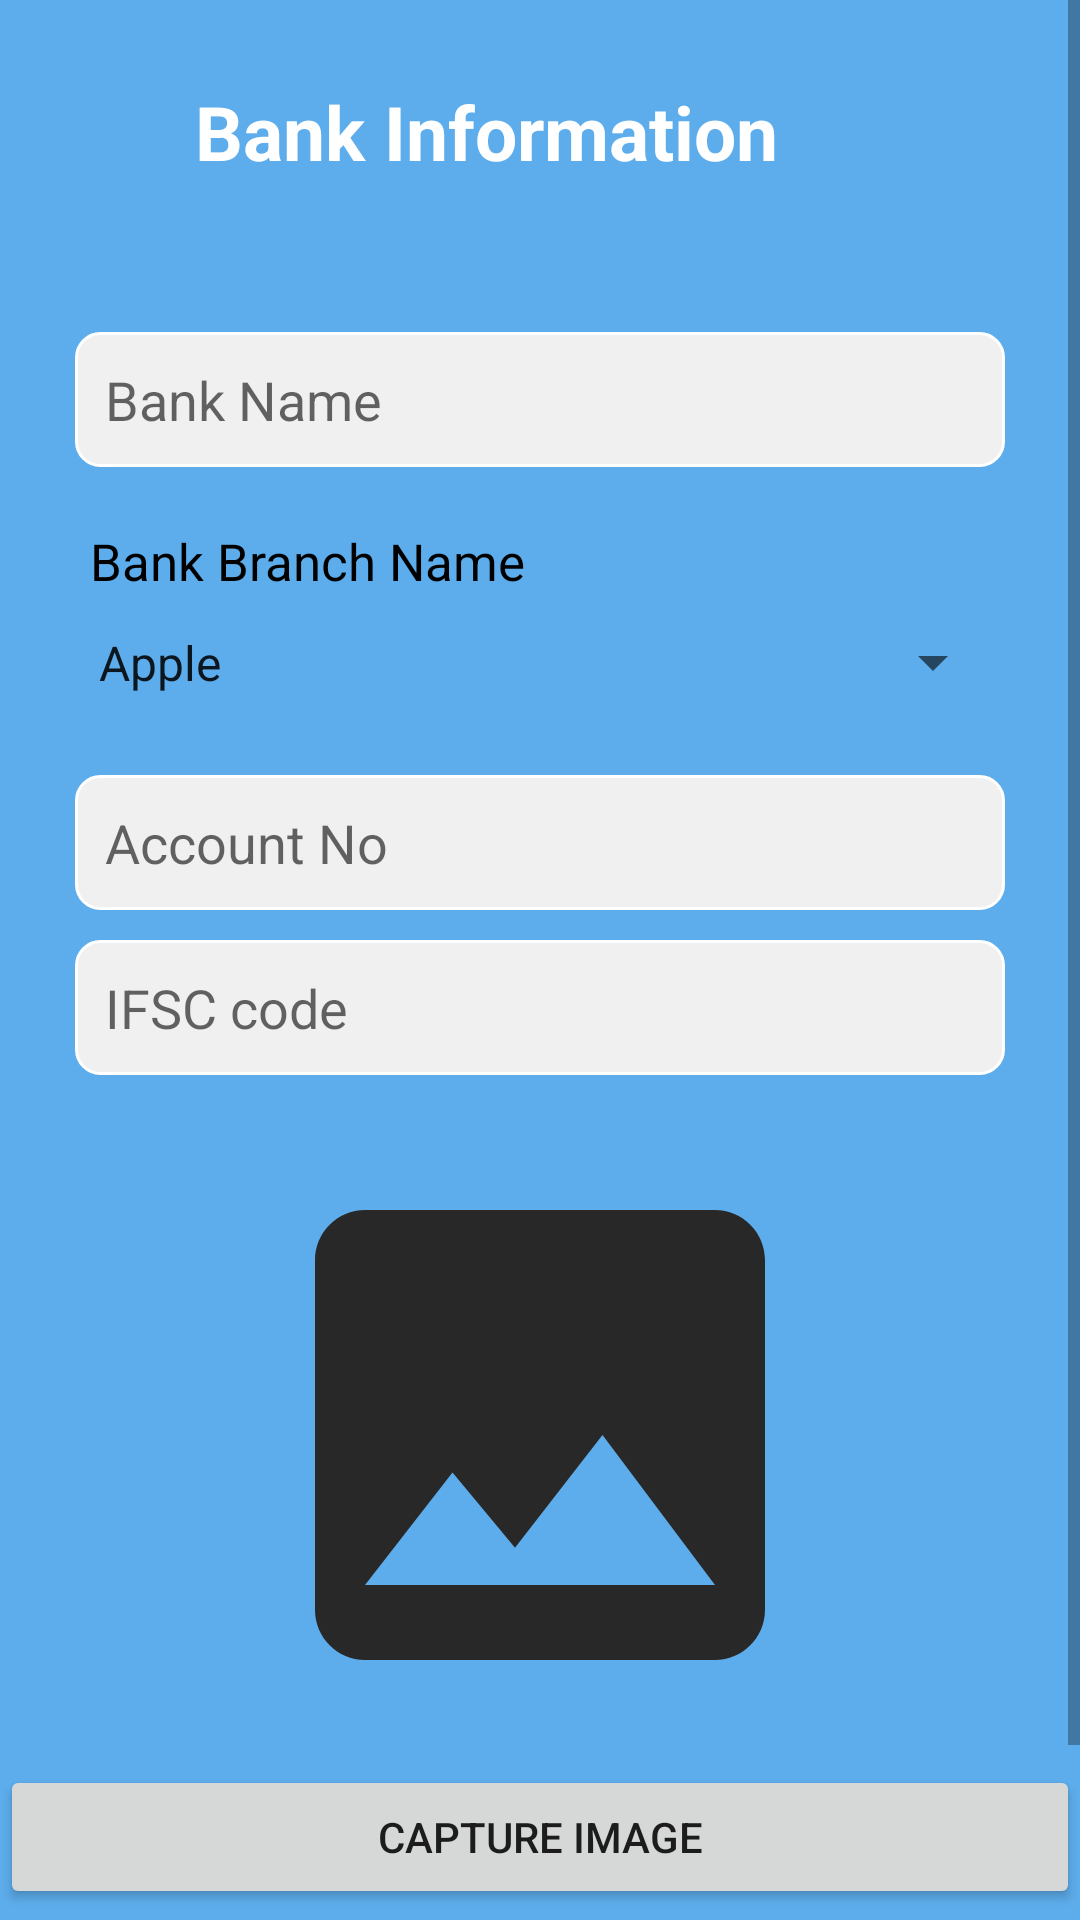

Here is an Android app screen rendered from its layout file. Give the layout XML and the strings, colors and styles it references.
<!-- AndroidManifest.xml: application theme Theme.IXLmachineTest -->
<!-- res/layout/activity_bank_info.xml -->
<?xml version="1.0" encoding="utf-8"?>
<ScrollView xmlns:android="http://schemas.android.com/apk/res/android"
    xmlns:app="http://schemas.android.com/apk/res-auto"
    xmlns:tools="http://schemas.android.com/tools"
    android:layout_width="match_parent"
    android:layout_height="match_parent"
    android:orientation="vertical"
    android:background="@color/blue"
    tools:context=".BankInfo">

    <LinearLayout
        android:layout_width="match_parent"
        android:layout_height="wrap_content"
        android:orientation="vertical">

        <RelativeLayout
            android:layout_width="match_parent"
            android:layout_height="wrap_content"
            android:orientation="vertical">


            <TextView
                android:id="@+id/bank_info_tv"
                android:layout_width="wrap_content"
                android:layout_height="wrap_content"
                android:layout_gravity="center"
                android:text="Bank Information"
                android:textColor="@color/white"
                android:textSize="@dimen/text_size_1"
                android:layout_marginTop="27sp"
                android:textStyle="bold"
                android:layout_marginLeft="65dp" />

        </RelativeLayout>

        <EditText
            android:id="@+id/bank_name_et"
            android:layout_width="match_parent"
            android:layout_height="45dp"
            android:layout_marginTop="50dp"
            android:background="@drawable/background_button_grey"
            android:layout_marginRight="@dimen/text_size_1"
            android:layout_marginLeft="@dimen/text_size_1"
            android:inputType="text"
            android:hint="Bank Name"
            android:padding="10dp"/>

        <TextView
            android:id="@+id/bank_branch_name_tv"
            android:layout_width="wrap_content"
            android:layout_height="wrap_content"
            android:text="Bank Branch Name"
            android:layout_marginTop="20dp"
            android:textColor="@color/black"
            android:layout_marginLeft="@dimen/height_30"
            android:textSize="17sp" />


        <Spinner
            android:id="@+id/bank_branch_sp"
            android:layout_width="match_parent"
            android:layout_height="45dp"
            android:layout_marginBottom="5dp"

            android:entries="@array/fruit_array"
            android:scrollbars="none"
            android:layout_marginRight="@dimen/text_size_1"
            android:layout_marginLeft="@dimen/text_size_1"/>

        <EditText
            android:id="@+id/account_no_et"
            android:layout_width="match_parent"
            android:layout_height="45dp"
            android:layout_marginTop="10dp"
            android:background="@drawable/background_button_grey"
            android:layout_marginRight="@dimen/text_size_1"
            android:layout_marginLeft="@dimen/text_size_1"
            android:inputType="number"
            android:maxLength="12"
            android:hint="Account No"
            android:padding="10dp"/>

        <EditText
            android:id="@+id/ifsc_code_et"
            android:layout_width="match_parent"
            android:layout_height="45dp"
            android:layout_marginTop="10dp"
            android:background="@drawable/background_button_grey"
            android:layout_marginRight="@dimen/text_size_1"
            android:layout_marginLeft="@dimen/text_size_1"
            android:maxLength="11"
            android:hint="IFSC code"
            android:padding="10dp"/>

        

        <ImageView
            android:id="@+id/bank_image_view"
            android:scaleType="centerCrop"
            android:layout_width="200dp"
            android:layout_height="200dp"
            android:layout_marginTop="20dp"
            android:layout_gravity="center"
            android:src="@drawable/ic_baseline_image_24"/>

     
        <Button
            android:id="@+id/capture_image_btn"
            android:text="Capture Image"
            style="@style/Widget.AppCompat.Button"
            android:layout_marginTop="10dp"
            android:layout_width="match_parent"
            android:layout_height="wrap_content"/>

        <Button
            android:id="@+id/bank_info_submit_btn"
            android:layout_width="wrap_content"
            android:layout_height="wrap_content"
            android:background="@drawable/background_button_grey"
            android:layout_marginTop="20dp"
            android:layout_gravity="center"
            android:text="submit"/>



    </LinearLayout>


</ScrollView>
<!-- resources referenced by this layout -->
<resources>
  <string-array name="fruit_array">
          <item>Apple</item>
          <item>Banana</item>
          <item>Orange</item>
          <item>Mango</item>
          <item>Pineapple</item>
          <item>Strawberry</item>
          <item>Cranberry</item>
      </string-array>
  <color name="black">#FF000000</color>
  <color name="blue">#5dadec</color>
  <color name="white">#FFFFFFFF</color>
  <dimen name="height_30">30dp</dimen>
  <dimen name="text_size_1">25sp</dimen>
  <!-- drawable background_button_grey (drawable) -->
  <?xml version="1.0" encoding="utf-8"?>
  <shape xmlns:android="http://schemas.android.com/apk/res/android"
      android:shape="rectangle">
  
      <solid android:color="#F0F0F0"/>
      <corners android:radius="8dp"/>
  
      <stroke
          android:width="1dp"
          android:color="@android:color/white" />
  </shape>
  <!-- drawable ic_baseline_image_24 (drawable) -->
  <vector android:height="24dp" android:tint="#282828"
      android:viewportHeight="24" android:viewportWidth="24"
      android:width="24dp" xmlns:android="http://schemas.android.com/apk/res/android">
      <path android:fillColor="@android:color/white" android:pathData="M21,19V5c0,-1.1 -0.9,-2 -2,-2H5c-1.1,0 -2,0.9 -2,2v14c0,1.1 0.9,2 2,2h14c1.1,0 2,-0.9 2,-2zM8.5,13.5l2.5,3.01L14.5,12l4.5,6H5l3.5,-4.5z"/>
  </vector>
  <style name="Theme.IXLmachineTest" parent="Theme.AppCompat.Light.NoActionBar">
          
          <item name="colorPrimary">@color/purple_500</item>
          <item name="colorPrimaryVariant">@color/purple_700</item>
          <item name="colorOnPrimary">@color/white</item>
          
          <item name="colorSecondary">@color/teal_200</item>
          <item name="colorSecondaryVariant">@color/teal_700</item>
          <item name="colorOnSecondary">@color/black</item>
          
          <item name="android:statusBarColor" tools:targetApi="l">?attr/colorPrimaryVariant</item>
          
      </style>
  <color name="purple_500">#FF6200EE</color>
  <color name="purple_700">#FF3700B3</color>
  <color name="teal_200">#FF03DAC5</color>
  <color name="teal_700">#FF018786</color>
</resources>
